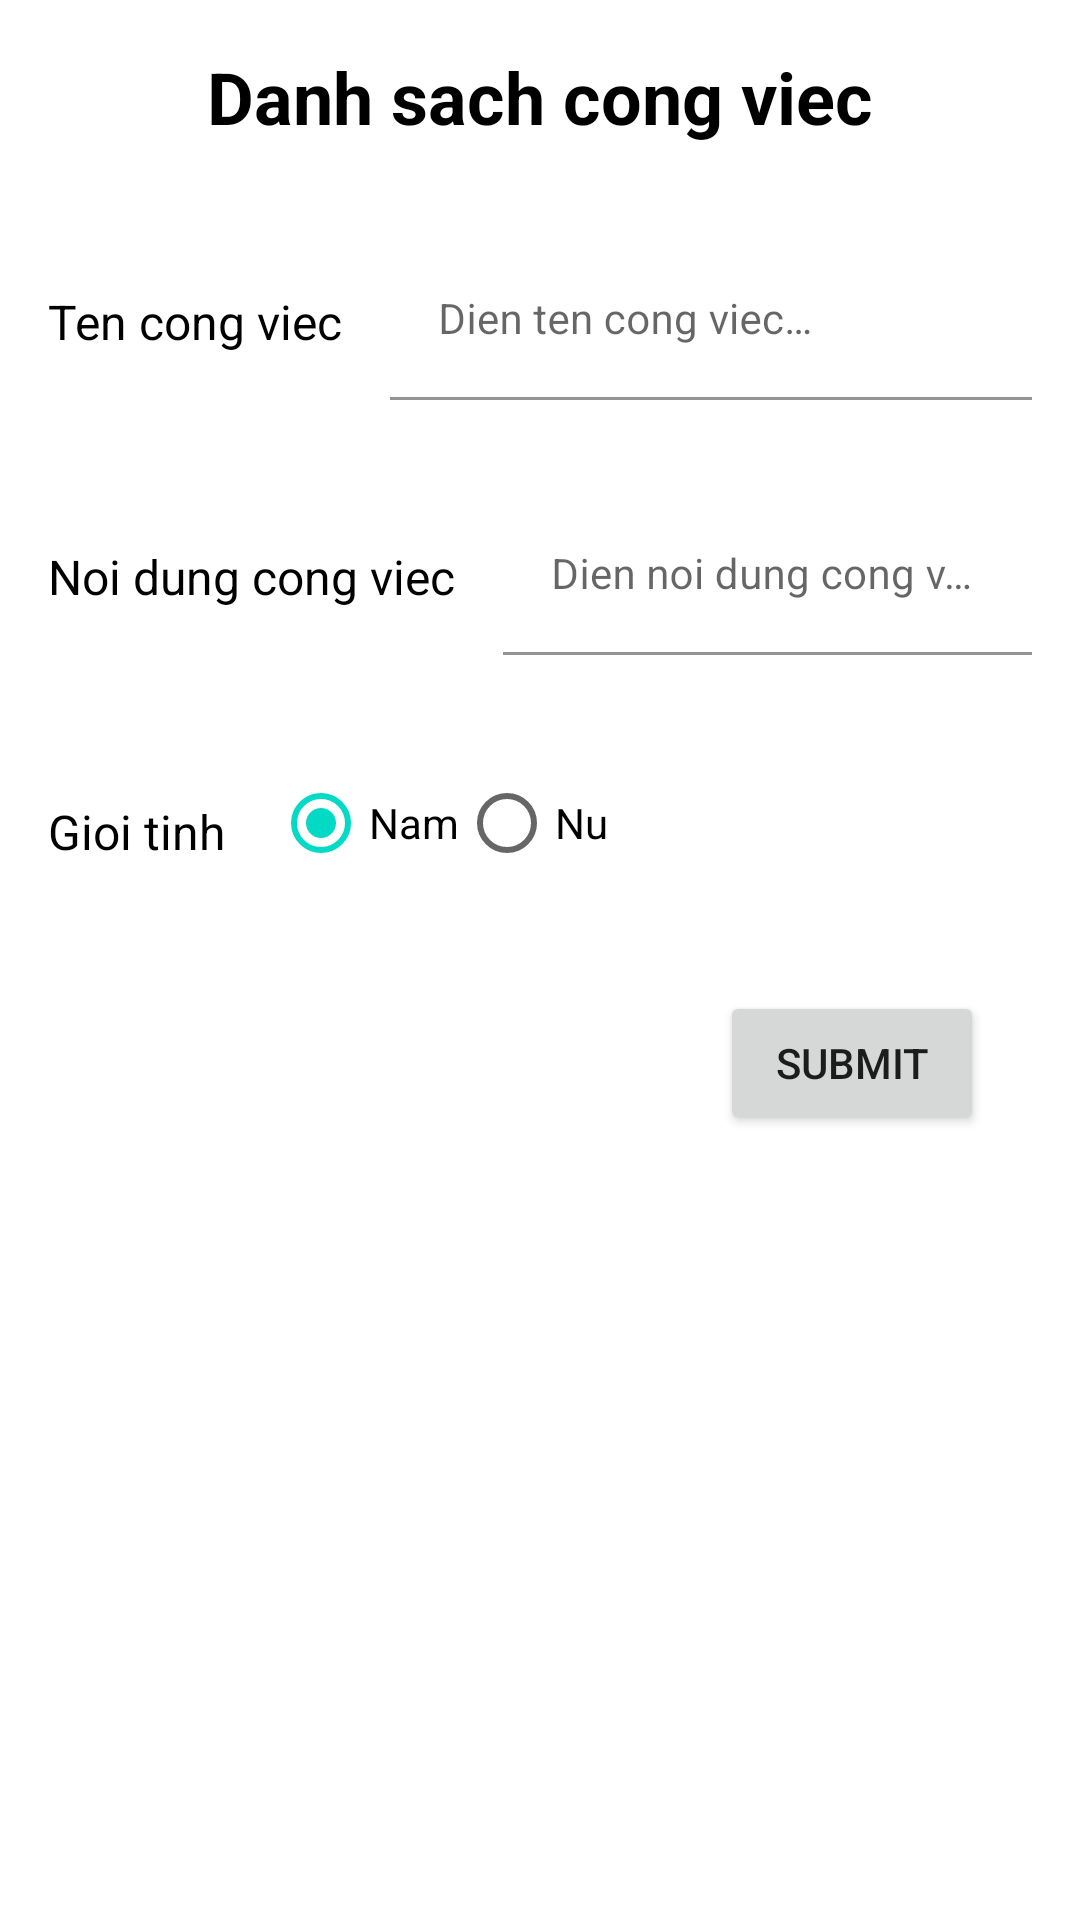

This screen was rendered from an Android layout file. Write that file and the resources it references.
<!-- AndroidManifest.xml: application theme Theme.BTL -->
<!-- res/layout/activity_main.xml -->
<?xml version="1.0" encoding="utf-8"?>
<androidx.constraintlayout.widget.ConstraintLayout xmlns:android="http://schemas.android.com/apk/res/android"
    xmlns:app="http://schemas.android.com/apk/res-auto"
    xmlns:tools="http://schemas.android.com/tools"
    android:layout_width="match_parent"
    android:layout_height="match_parent"
    tools:context=".MainActivity">

    <TextView
        android:id="@+id/title"
        android:layout_width="wrap_content"
        android:layout_height="wrap_content"
        android:layout_marginTop="16dp"
        android:text="@string/title"
        android:textColor="@color/black"
        android:textSize="24sp"
        android:textStyle="bold"
        app:layout_constraintBottom_toBottomOf="parent"
        app:layout_constraintEnd_toEndOf="parent"
        app:layout_constraintStart_toStartOf="parent"
        app:layout_constraintTop_toTopOf="parent"
        app:layout_constraintVertical_bias="0.0" />

    <TextView
        android:id="@+id/label_1"
        android:layout_width="wrap_content"
        android:layout_height="wrap_content"
        android:layout_marginStart="16dp"
        android:layout_marginTop="32dp"
        android:paddingTop="16dp"
        android:text="@string/label_1"
        android:textColor="@color/black"
        android:textSize="16sp"
        app:layout_constraintStart_toStartOf="parent"
        app:layout_constraintTop_toBottomOf="@+id/title" />

    <TextView
        android:id="@+id/label_2"
        android:layout_width="wrap_content"
        android:layout_height="wrap_content"
        android:layout_marginStart="16dp"
        android:layout_marginTop="32dp"
        android:paddingTop="16dp"
        android:text="@string/label_2"
        android:textColor="@color/black"
        android:textSize="16sp"
        app:layout_constraintStart_toStartOf="parent"
        app:layout_constraintTop_toBottomOf="@id/input_layout_1" />

    <com.google.android.material.textfield.TextInputLayout
        android:id="@+id/input_layout_1"
        android:layout_width="0dp"
        android:layout_height="wrap_content"
        android:layout_marginStart="16dp"
        android:layout_marginEnd="16dp"
        app:boxBackgroundColor="#00FFFFFF"
        app:layout_constraintEnd_toEndOf="parent"
        app:layout_constraintStart_toEndOf="@id/label_1"
        app:layout_constraintTop_toTopOf="@id/label_1">

        <com.google.android.material.textfield.TextInputEditText
            android:id="@+id/input_1"
            android:layout_width="match_parent"
            android:layout_height="wrap_content"
            android:hint="@string/input_hint_1"
            android:textColorHint="#000000"
            android:textSize="14sp" />
    </com.google.android.material.textfield.TextInputLayout>

    <com.google.android.material.textfield.TextInputLayout
        android:id="@+id/input_layout_2"
        android:layout_width="0dp"
        android:layout_height="wrap_content"
        android:layout_marginStart="16dp"
        android:layout_marginEnd="16dp"
        app:boxBackgroundColor="#00FFFFFF"
        app:layout_constraintEnd_toEndOf="parent"
        app:layout_constraintStart_toEndOf="@id/label_2"
        app:layout_constraintTop_toTopOf="@id/label_2">

        <com.google.android.material.textfield.TextInputEditText
            android:id="@+id/input_2"
            android:layout_width="match_parent"
            android:layout_height="wrap_content"
            android:hint="@string/input_hint_2"
            android:textColorHint="#000000"
            android:textSize="14sp" />

    </com.google.android.material.textfield.TextInputLayout>

    <TextView
        android:id="@+id/label_3"
        android:layout_width="wrap_content"
        android:layout_height="wrap_content"
        android:layout_marginStart="16dp"
        android:layout_marginTop="32dp"
        android:paddingTop="16dp"
        android:text="@string/label_3"
        android:textColor="@color/black"
        android:textSize="16sp"
        app:layout_constraintStart_toStartOf="parent"
        app:layout_constraintTop_toBottomOf="@id/input_layout_2" />

    <RadioGroup
        android:id="@+id/radio_group"
        android:layout_width="wrap_content"
        android:layout_height="wrap_content"
        android:layout_marginStart="16dp"
        android:checkedButton="@id/radio_button_1"
        android:orientation="horizontal"
        app:layout_constraintStart_toEndOf="@id/label_3"
        app:layout_constraintTop_toTopOf="@id/label_3">

        <RadioButton
            android:id="@+id/radio_button_1"
            android:layout_width="match_parent"
            android:layout_height="wrap_content"
            android:text="@string/radio_button_1" />

        <RadioButton
            android:id="@+id/radio_button_2"
            android:layout_width="match_parent"
            android:layout_height="wrap_content"
            android:text="@string/radio_button_2" />
    </RadioGroup>

    <Button
        android:id="@+id/button_submit"
        android:layout_width="wrap_content"
        android:layout_height="wrap_content"
        android:layout_marginTop="32dp"
        android:layout_marginEnd="32dp"
        android:text="@string/button_submit"
        app:layout_constraintEnd_toEndOf="parent"
        app:layout_constraintTop_toBottomOf="@id/radio_group" />

    <androidx.recyclerview.widget.RecyclerView
        android:id="@+id/recycler_view"
        android:layout_width="match_parent"
        android:layout_height="wrap_content"
        android:layout_marginStart="16dp"
        android:layout_marginTop="32dp"
        android:layout_marginEnd="16dp"
        app:layout_constraintEnd_toEndOf="parent"
        app:layout_constraintStart_toStartOf="parent"
        app:layout_constraintTop_toBottomOf="@id/button_submit" />


</androidx.constraintlayout.widget.ConstraintLayout>
<!-- resources referenced by this layout -->
<resources>
  <string name="button_submit">Submit</string>
  <string name="input_hint_1">Dien ten cong viec…</string>
  <string name="input_hint_2">Dien noi dung cong viec…</string>
  <string name="label_1">Ten cong viec</string>
  <string name="label_2">Noi dung cong viec</string>
  <string name="label_3">Gioi tinh</string>
  <string name="radio_button_1">Nam</string>
  <string name="radio_button_2">Nu</string>
  <string name="title">Danh sach cong viec</string>
  <style name="Theme.BTL" parent="Theme.MaterialComponents.DayNight.DarkActionBar">
          
          <item name="colorPrimary">@color/purple_500</item>
          <item name="colorPrimaryVariant">@color/purple_700</item>
          <item name="colorOnPrimary">@color/white</item>
          
          <item name="colorSecondary">@color/teal_200</item>
          <item name="colorSecondaryVariant">@color/teal_700</item>
          <item name="colorOnSecondary">@color/black</item>
          
          <item name="android:statusBarColor">?attr/colorPrimaryVariant</item>
          
      </style>
  <!-- not gathered from this repository: default colours our renderer supplied (Android Studio template values) -->
  <color name="purple_500">#FF6200EE</color>
  <color name="purple_700">#FF3700B3</color>
  <color name="teal_200">#FF03DAC5</color>
  <color name="teal_700">#FF018786</color>
  <color name="black">#FF000000</color>
  <color name="white">#FFFFFFFF</color>
</resources>
